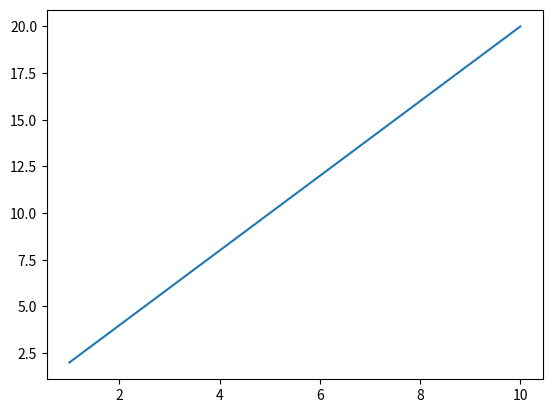

Write the Python code that produced this figure.
import numpy as np
from matplotlib import pyplot as plt

x= np.arange(1,11)
y= 2*x

plt.plot(x,y)